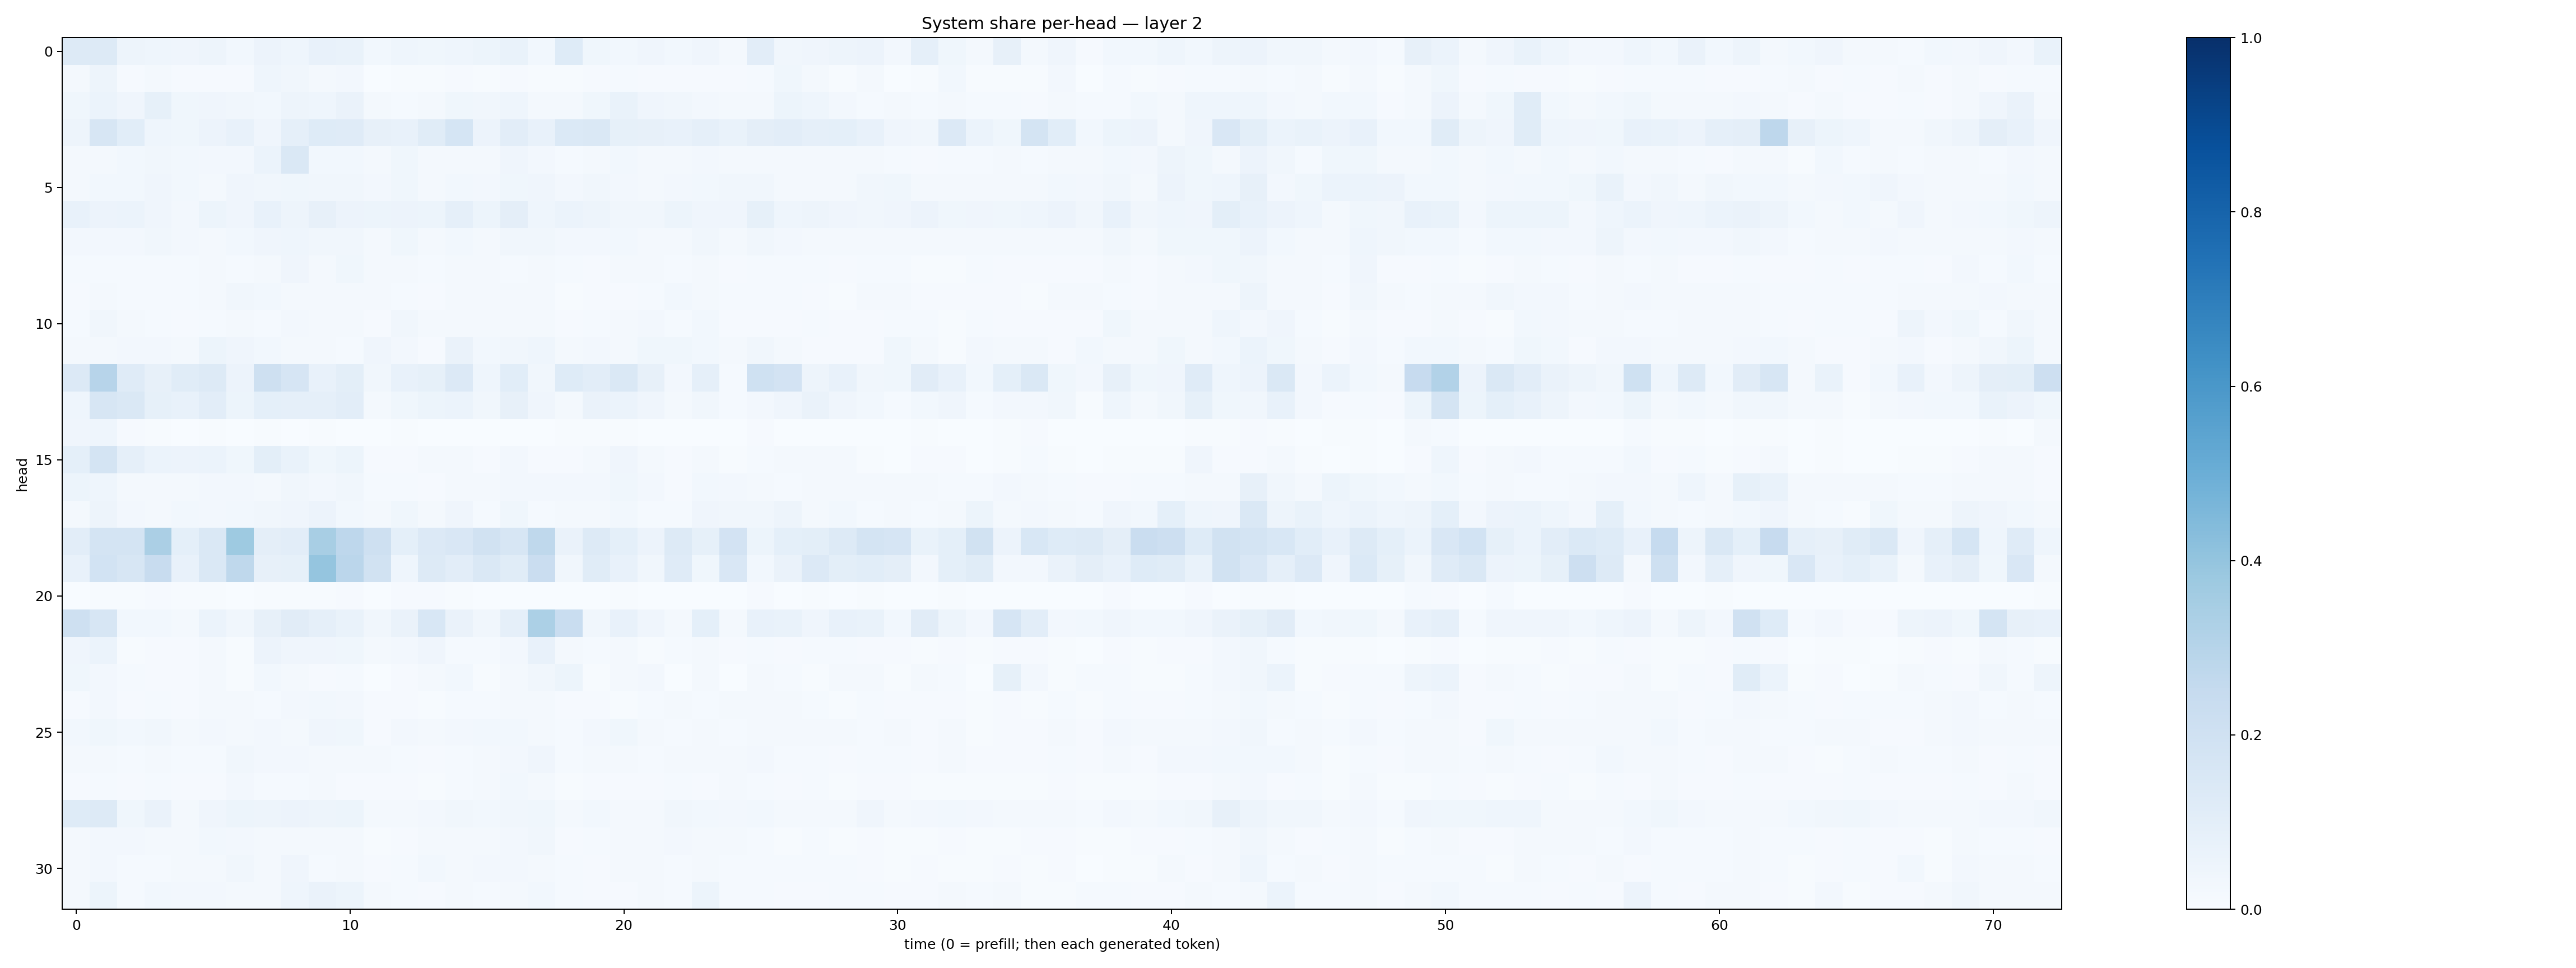

The data file committed next to this chart (first rows):
0.13218716, 0.12514955, 0.048921738, 0.045934975, 0.03973908, 0.047216594, 0.028411197, 0.05658482, 0.043735933, 0.07086296, 0.06769812, 0.029982638, 0.045180447, 0.035857722, 0.046306234, 0.05352629, 0.06777528, 0.030628417, 0.12277524, 0.036779054, 0.02963808, 0.04192082, 0.029638976, 0.04118387
0.01579, 0.05075, 0.01156, 0.01739, 0.01077, 0.01085, 0.01098, 0.04423, 0.03173, 0.01787, 0.02347, 0.003421, 0.006601, 0.006097, 0.008213, 0.004906, 0.009273, 0.006612, 0.003948, 0.008778, 0.01285, 0.008662, 0.008345, 0.008154
0.03523, 0.06095, 0.04219, 0.08426, 0.03733, 0.04105, 0.03351, 0.03073, 0.05012, 0.04637, 0.06311, 0.02304, 0.01295, 0.018, 0.03658, 0.03494, 0.04341, 0.02115, 0.01794, 0.03619, 0.06785, 0.04006, 0.03484, 0.02587
0.04708, 0.163, 0.109, 0.04516, 0.0372, 0.05603, 0.07175, 0.03957, 0.08917, 0.1234, 0.121, 0.0793, 0.07698, 0.1167, 0.1687, 0.05767, 0.1029, 0.07516, 0.1386, 0.1478, 0.08358, 0.0789, 0.07116, 0.08959
0.0182, 0.02328, 0.03087, 0.03129, 0.02889, 0.02602, 0.02677, 0.05868, 0.1448, 0.02936, 0.02847, 0.0166, 0.03616, 0.01632, 0.02191, 0.02274, 0.0429, 0.02668, 0.01239, 0.02173, 0.02747, 0.02291, 0.01644, 0.0264
0.02056, 0.02762, 0.02939, 0.04158, 0.02792, 0.0229, 0.03988, 0.03476, 0.03847, 0.0351, 0.03327, 0.02577, 0.03645, 0.01861, 0.02817, 0.02564, 0.03545, 0.03984, 0.02585, 0.03163, 0.02642, 0.02212, 0.02468, 0.02855
0.07318, 0.05646, 0.06045, 0.04181, 0.0239, 0.05395, 0.04139, 0.07347, 0.04991, 0.08089, 0.05662, 0.05078, 0.05822, 0.05226, 0.08975, 0.0543, 0.09404, 0.0464, 0.05863, 0.05041, 0.03452, 0.03304, 0.05103, 0.04016
0.02725, 0.02591, 0.02716, 0.03434, 0.02434, 0.01962, 0.03031, 0.0403, 0.04322, 0.03457, 0.03434, 0.02336, 0.038, 0.02307, 0.02799, 0.02294, 0.0345, 0.03169, 0.02581, 0.02495, 0.03064, 0.02196, 0.02123, 0.03164
0.01323, 0.01489, 0.0119, 0.01225, 0.01348, 0.01596, 0.01488, 0.02197, 0.03939, 0.02277, 0.0371, 0.01642, 0.01777, 0.01487, 0.01904, 0.01566, 0.01525, 0.02035, 0.01327, 0.009659, 0.01592, 0.02039, 0.01187, 0.01771
0.00804, 0.01829, 0.0138, 0.01307, 0.01241, 0.02045, 0.03199, 0.02885, 0.0195, 0.01966, 0.01812, 0.01888, 0.01525, 0.00907, 0.01846, 0.01604, 0.02309, 0.01861, 0.006641, 0.008828, 0.00992, 0.01443, 0.02765, 0.01615
0.01231, 0.03252, 0.01601, 0.01356, 0.00893, 0.01481, 0.01879, 0.01539, 0.02461, 0.01927, 0.01866, 0.01111, 0.03127, 0.02079, 0.01974, 0.01929, 0.02056, 0.01719, 0.008054, 0.01509, 0.02086, 0.02581, 0.01389, 0.03121
0.01823, 0.02312, 0.02636, 0.02349, 0.02187, 0.05385, 0.04153, 0.02873, 0.01872, 0.01857, 0.01338, 0.04129, 0.02673, 0.01163, 0.06566, 0.02817, 0.03387, 0.04557, 0.02191, 0.02602, 0.01906, 0.03836, 0.03732, 0.03078
0.1341, 0.2944, 0.1207, 0.0801, 0.1146, 0.1308, 0.0569, 0.208, 0.1667, 0.07351, 0.1002, 0.03256, 0.0711, 0.08352, 0.1367, 0.04548, 0.1065, 0.03511, 0.1237, 0.1054, 0.1418, 0.07946, 0.02629, 0.08603
0.04433, 0.1569, 0.1435, 0.08229, 0.07349, 0.1024, 0.05176, 0.09329, 0.08901, 0.0887, 0.1036, 0.02313, 0.03719, 0.05131, 0.06017, 0.03219, 0.08081, 0.04233, 0.02194, 0.06289, 0.06071, 0.03916, 0.01791, 0.03144
0.0418, 0.04383, 0.007953, 0.00415, 0.003628, 0.004203, 0.003413, 0.006668, 0.003901, 0.00466, 0.002517, 0.001354, 0.004364, 0.002551, 0.002462, 0.003526, 0.00297, 0.002138, 0.005785, 0.005293, 0.005686, 0.002998, 0.001692, 0.003854
0.09149, 0.1737, 0.08681, 0.06002, 0.05534, 0.06018, 0.0355, 0.09791, 0.06655, 0.0357, 0.05207, 0.008956, 0.01159, 0.01897, 0.01822, 0.01072, 0.0263, 0.00891, 0.008599, 0.02279, 0.0423, 0.0171, 0.008404, 0.01646
0.05348, 0.0457, 0.01653, 0.02085, 0.01893, 0.02448, 0.02511, 0.01757, 0.03439, 0.02393, 0.03427, 0.01356, 0.01311, 0.01127, 0.01953, 0.01718, 0.02515, 0.02445, 0.02502, 0.02391, 0.03811, 0.02586, 0.01115, 0.02966
0.02265, 0.05019, 0.02356, 0.0178, 0.02768, 0.02725, 0.02868, 0.03279, 0.04234, 0.05512, 0.0307, 0.01785, 0.03691, 0.01923, 0.03944, 0.01224, 0.0361, 0.01417, 0.01718, 0.01698, 0.03015, 0.01227, 0.01174, 0.03983
0.102, 0.175, 0.1782, 0.3358, 0.09055, 0.1423, 0.3716, 0.09703, 0.1022, 0.342, 0.2743, 0.2093, 0.09172, 0.1332, 0.1496, 0.1953, 0.1614, 0.2727, 0.0654, 0.1258, 0.09017, 0.0581, 0.1264, 0.08501
0.07191, 0.1858, 0.1591, 0.236, 0.07044, 0.1481, 0.2713, 0.07954, 0.0836, 0.3957, 0.2842, 0.1881, 0.04325, 0.1271, 0.104, 0.1482, 0.1158, 0.2286, 0.03238, 0.1141, 0.07117, 0.03431, 0.1188, 0.03888
0.003648, 0.006784, 0.006156, 0.009129, 0.007492, 0.004806, 0.001923, 0.00489, 0.004812, 0.006573, 0.008785, 0.001894, 0.009561, 0.008292, 0.005115, 0.001194, 0.00337, 0.00239, 0.003791, 0.002832, 0.006236, 0.002536, 0.001148, 0.003878
0.2057, 0.1628, 0.02815, 0.02831, 0.0233, 0.0608, 0.03352, 0.07881, 0.1115, 0.08932, 0.06714, 0.03161, 0.06576, 0.1545, 0.064, 0.03163, 0.08604, 0.3308, 0.2321, 0.03339, 0.07671, 0.04117, 0.02256, 0.09332
0.0408, 0.0615, 0.004637, 0.008703, 0.008463, 0.02044, 0.006427, 0.05628, 0.04269, 0.03921, 0.03535, 0.01735, 0.02628, 0.04022, 0.01413, 0.01342, 0.02519, 0.07688, 0.01872, 0.01305, 0.02249, 0.006439, 0.01368, 0.02232
0.03529, 0.02513, 0.01532, 0.009071, 0.009158, 0.0218, 0.004243, 0.02782, 0.02236, 0.01, 0.01273, 0.002265, 0.01144, 0.0204, 0.02748, 0.005087, 0.01709, 0.03349, 0.05133, 0.006981, 0.02282, 0.02441, 0.001832, 0.02292
0.01072, 0.02731, 0.009764, 0.01241, 0.01121, 0.01738, 0.02336, 0.01552, 0.0242, 0.02787, 0.02654, 0.008914, 0.01126, 0.005155, 0.0133, 0.01196, 0.01598, 0.02325, 0.01071, 0.01017, 0.007584, 0.01237, 0.01573, 0.0135
0.02842, 0.03678, 0.02842, 0.03209, 0.01877, 0.02723, 0.02169, 0.02425, 0.02026, 0.03913, 0.03859, 0.01079, 0.02654, 0.02141, 0.02694, 0.02796, 0.02987, 0.01871, 0.01248, 0.02575, 0.03793, 0.02148, 0.01411, 0.01564
0.01823, 0.01792, 0.01205, 0.01721, 0.01365, 0.01511, 0.03256, 0.02482, 0.02684, 0.02112, 0.01878, 0.01662, 0.01428, 0.008659, 0.01457, 0.01662, 0.02434, 0.03969, 0.01251, 0.01771, 0.01746, 0.01371, 0.01813, 0.01581
0.0082, 0.01241, 0.008995, 0.01375, 0.0086, 0.01169, 0.02591, 0.01273, 0.01413, 0.01959, 0.01172, 0.008668, 0.01088, 0.005408, 0.01231, 0.01676, 0.02872, 0.02037, 0.005825, 0.01152, 0.01047, 0.00991, 0.0146, 0.009744
0.1228, 0.1308, 0.03611, 0.06607, 0.0234, 0.041, 0.05428, 0.04745, 0.05786, 0.0495, 0.05296, 0.01672, 0.0217, 0.02686, 0.03276, 0.03073, 0.03286, 0.03573, 0.02089, 0.03003, 0.02061, 0.02135, 0.03164, 0.02807
0.02228, 0.02454, 0.02371, 0.01917, 0.01619, 0.02795, 0.02724, 0.01593, 0.02162, 0.02312, 0.01896, 0.007266, 0.008812, 0.01586, 0.01861, 0.02221, 0.02464, 0.03324, 0.008518, 0.0142, 0.02091, 0.02047, 0.02403, 0.01612
0.02028, 0.02493, 0.01338, 0.01196, 0.01638, 0.0189, 0.03509, 0.01716, 0.03976, 0.01459, 0.01631, 0.008134, 0.01184, 0.02872, 0.02203, 0.02553, 0.0261, 0.01826, 0.01184, 0.01006, 0.01713, 0.01564, 0.01433, 0.01628
0.02171, 0.05311, 0.01244, 0.02939, 0.02397, 0.02669, 0.02293, 0.02041, 0.04613, 0.06287, 0.05277, 0.02239, 0.01477, 0.009363, 0.02133, 0.01233, 0.01667, 0.03071, 0.01177, 0.01102, 0.01015, 0.01792, 0.01448, 0.05159
